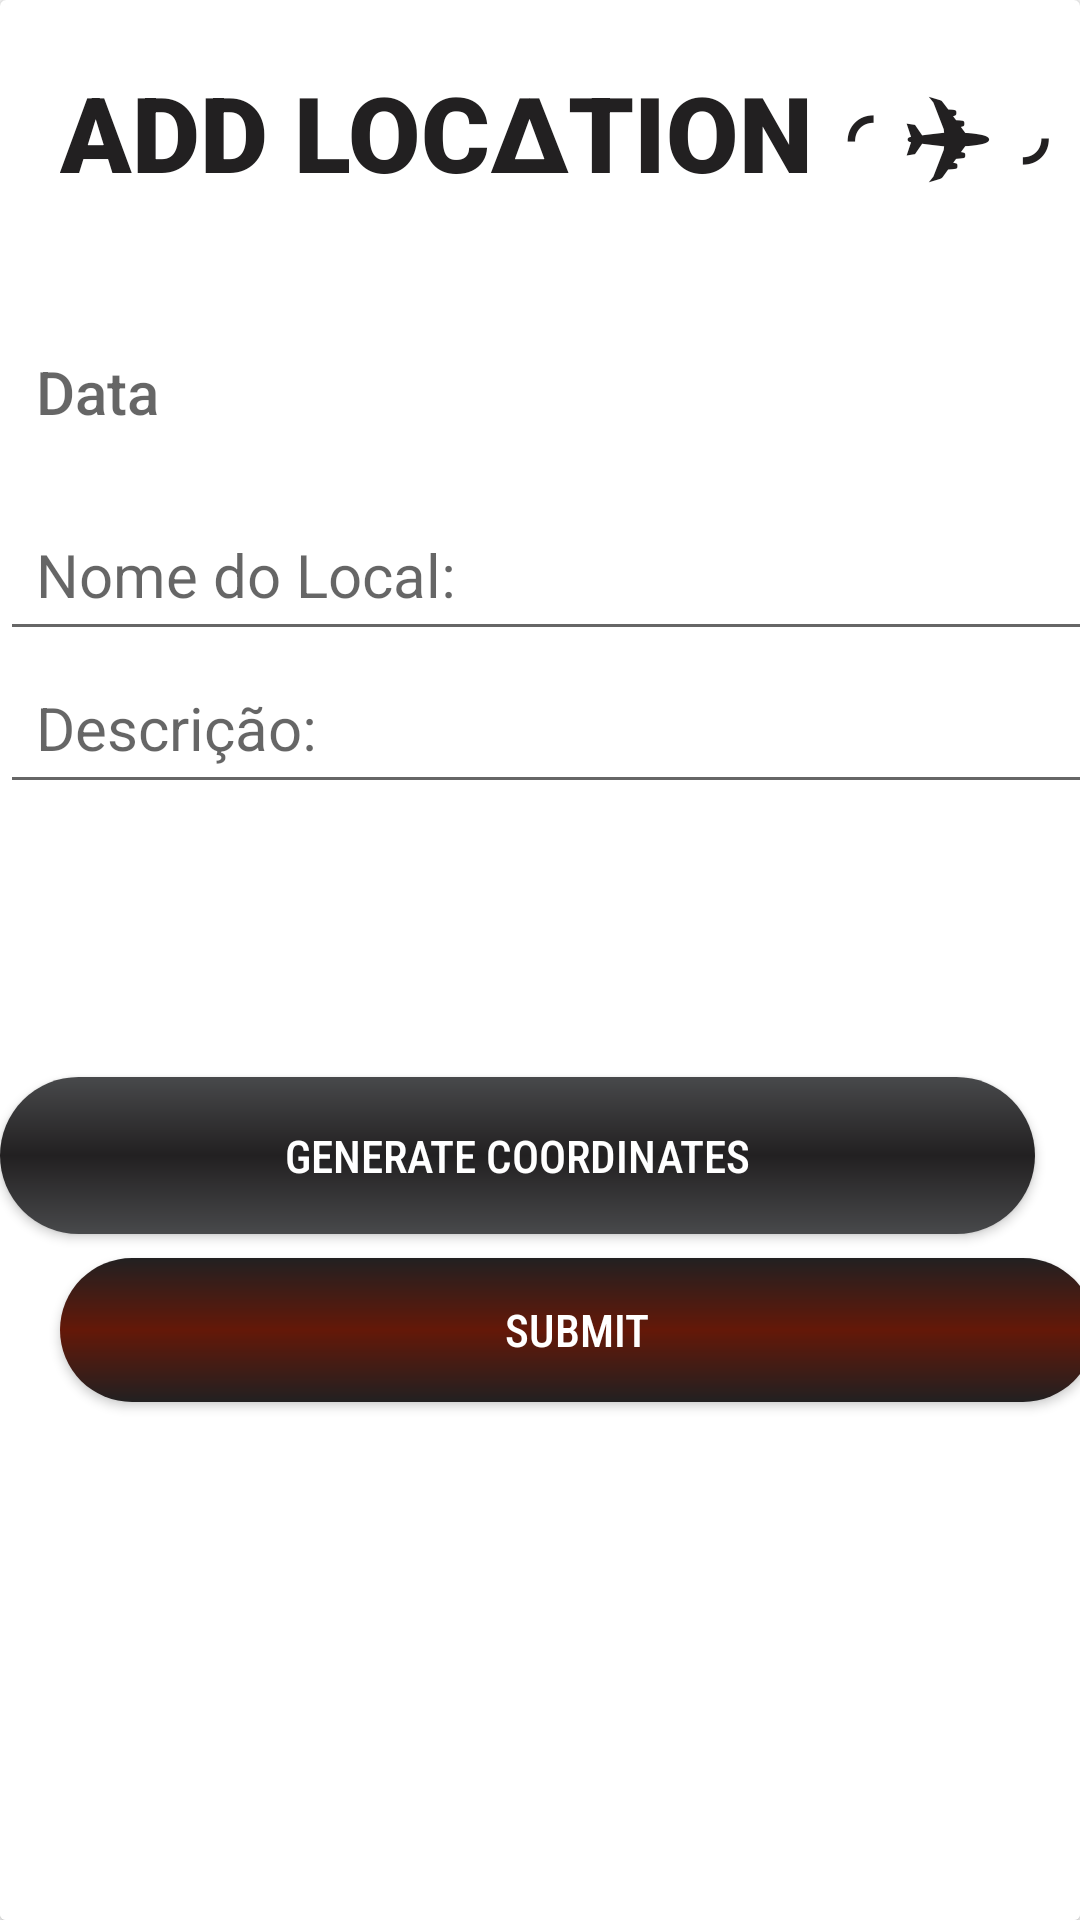

Android layout source for this screen:
<!-- AndroidManifest.xml: application theme AppTheme -->
<!-- res/layout/activity_novo_lugar.xml -->
<?xml version="1.0" encoding="utf-8"?>
<androidx.cardview.widget.CardView
    xmlns:tools="http://schemas.android.com/tools"
    android:background="@color/black"
    xmlns:android="http://schemas.android.com/apk/res/android"
    android:layout_width="match_parent"
    android:layout_height="wrap_content"
    tools:context=".NovoLugar"
    android:layout_marginTop="20sp">

    <TextView
        android:id="@+id/titulo"
        android:layout_width="420dp"
        android:layout_height="wrap_content"
        android:layout_gravity="fill_horizontal"
        android:layout_marginStart="10sp"
        android:layout_marginTop="10sp"
        android:backgroundTint="@color/black"
        android:elevation="20sp"
        android:fontFamily="sans-serif-black"
        android:text="@string/registrar_novo_local"
        android:textAppearance="@style/TextAppearance.AppCompat.Large"
        android:textColor="@color/black"
        android:textSize="35sp"
        android:padding="10dp"/>

    <GridLayout
        android:id="@+id/formView"
        android:layout_width="match_parent"
        android:layout_height="670dp"
        android:layout_marginTop="60dp"
        android:background="@color/white"
        android:columnCount="1"
        android:rowCount="10">

        <TextView
            android:id="@+id/dataInclusao"
            android:layout_width="match_parent"
            android:layout_height="wrap_content"
            android:layout_gravity="fill_horizontal"
            android:layout_marginTop="45sp"
            android:layout_marginBottom="10sp"
            android:fontFamily="sans-serif-medium"
            android:hint="@string/data"
            android:padding="12dp"
            android:textColor="@color/black"
            android:textSize="20sp" />

        <EditText
            android:id="@+id/nomeLugar"
            android:layout_width="match_parent"
            android:layout_height="wrap_content"
            android:layout_gravity="fill_horizontal"
            android:hint="@string/nome_do_local"
            android:inputType="text"
            android:padding="12dp"
            android:textAppearance="@style/TextAppearance.AppCompat.Large"
            android:textColor="@color/black"
            android:textSize="20sp" />

        <EditText
            android:id="@+id/descricaoInclusao"
            android:layout_width="match_parent"
            android:layout_height="wrap_content"
            android:layout_gravity="fill_horizontal"
            android:hint="@string/descricao"
            android:inputType="text"
            android:padding="12dp"
            android:textAppearance="@style/TextAppearance.AppCompat.Large"
            android:textColor="@color/black"
            android:textSize="20sp" />

        <TextView
            android:id="@+id/tv_address"
            android:layout_width="match_parent"
            android:layout_height="wrap_content"
            android:layout_gravity="fill_horizontal"
            android:padding="12dp"
            android:textAppearance="@style/TextAppearance.AppCompat.Large"
            android:textColor="@color/black"
            android:textSize="20sp" />

        <Button
            android:id="@+id/bt_submit"
            android:layout_width="345dp"
            android:layout_height="wrap_content"
            android:layout_marginHorizontal="20dp"
            android:layout_marginStart="20sp"
            android:layout_marginTop="40dp"
            android:background="@drawable/rounded_corner_black"
            android:fontFamily="sans-serif-condensed-medium"
            android:padding="16dp"
            android:text="@string/gerar_localizacao"
            android:textColor="@color/white"
            android:textSize="15sp" />

        <Button
            android:id="@+id/publicarNaMain"
            android:layout_width="345dp"
            android:layout_height="wrap_content"
            android:layout_marginStart="20sp"
            android:layout_marginTop="8dp"
            android:layout_marginRight="10sp"
            android:background="@drawable/rounded_corner_field"
            android:fontFamily="sans-serif-condensed-medium"
            android:onClick="save"
            android:text="@string/submit"
            android:textColor="@color/white"
            android:textSize="15sp" />

    </GridLayout>

</androidx.cardview.widget.CardView>
<!-- resources referenced by this layout -->
<resources>
  <color name="black">#222021</color>
  <color name="white">#FFFFFF</color>
  <!-- drawable rounded_corner_black (drawable) -->
  <?xml version="1.0" encoding="utf-8"?>
  <shape xmlns:android="http://schemas.android.com/apk/res/android">
      <corners android:radius="32dp"/>
      <gradient android:startColor="@color/Iron"
          android:centerColor="@color/black"
          android:endColor="@color/Iron"
          android:angle="270"
          />
  </shape>
  <!-- drawable rounded_corner_field (drawable) -->
  <?xml version="1.0" encoding="utf-8"?>
  <shape xmlns:android="http://schemas.android.com/apk/res/android">
      <corners android:radius="32dp"/>
      <gradient android:startColor="@color/black"
          android:centerColor="@color/redneg"
          android:endColor="@color/black"
          android:angle="270"
          />
  </shape>
  <string name="data">Data</string>
  <string name="descricao">Descrição:</string>
  <string name="gerar_localizacao">GENERATE COORDINATES</string>
  <string name="nome_do_local">Nome do Local: </string>
  <string name="registrar_novo_local">ADD LOCΔTION ◜✈◞ </string>
  <string name="submit">submit</string>
  <style name="AppTheme" parent="Theme.AppCompat.Light.DarkActionBar">
          
          <item name="colorPrimary">#000000</item>
          <item name="colorPrimaryDark">@color/colorPrimaryDark</item>
          <item name="colorAccent">@color/colorAccent</item>
          <item name="cor">#222021</item>
      </style>
  <color name="Iron">#48494B</color>
  <color name="redneg">#641808</color>
  <color name="colorPrimaryDark">#3700B3</color>
  <color name="colorAccent">#03DAC5</color>
</resources>
